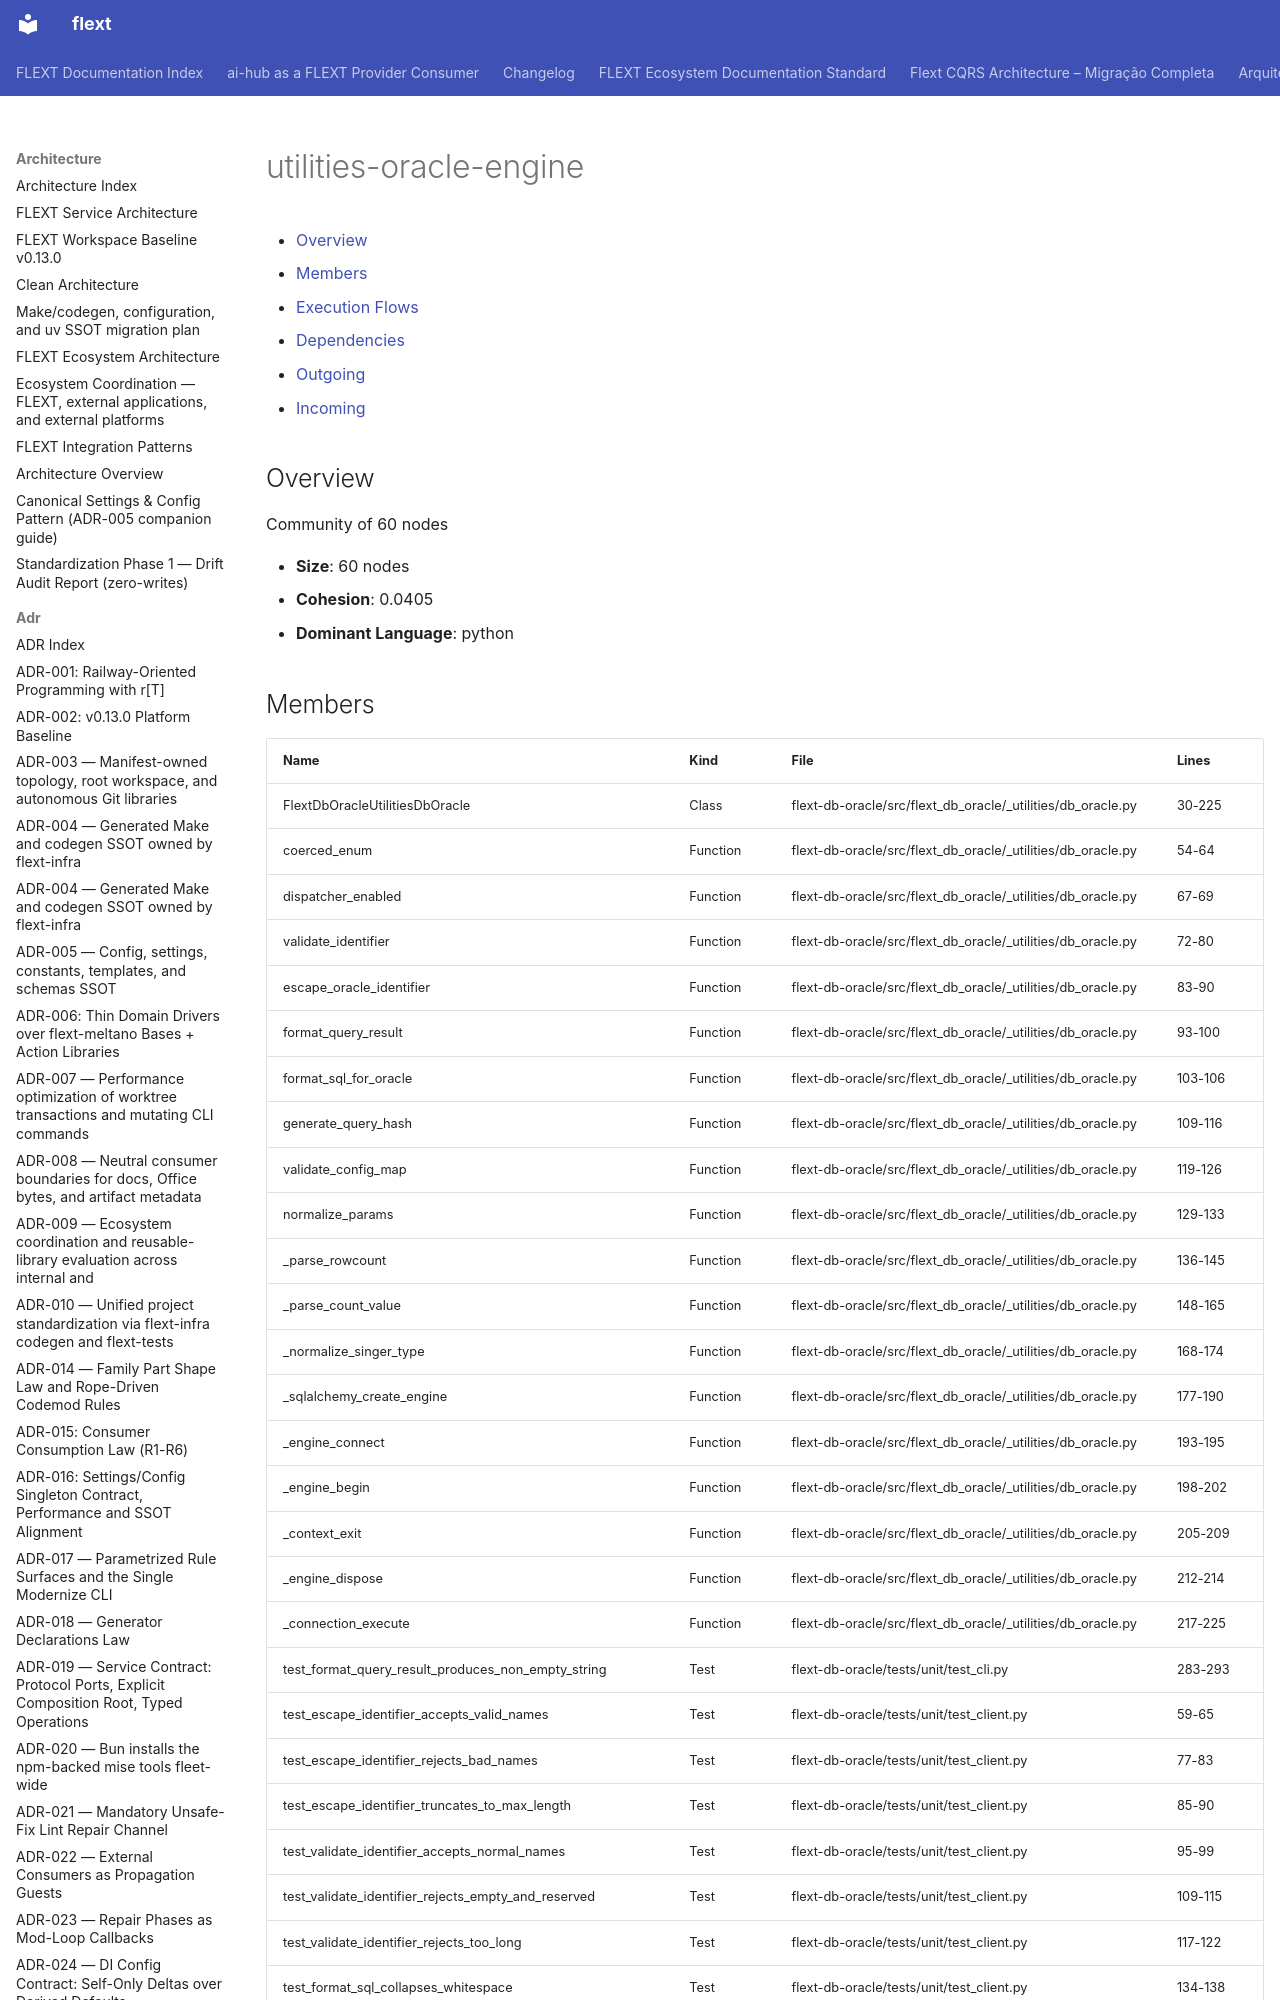

repository: flext-sh/flext · page: architecture/communities/utilities-oracle-engine/index.html · generator: mkdocs

# utilities-oracle-engine

<!-- TOC START -->

- [Overview](#overview)
- [Members](#members)
- [Execution Flows](#execution-flows)
- [Dependencies](#dependencies)
  - [Outgoing](#outgoing)
  - [Incoming](#incoming)

<!-- TOC END -->

## Overview

Community of 60 nodes

- **Size**: 60 nodes
- **Cohesion**: 0.0405
- **Dominant Language**: python
